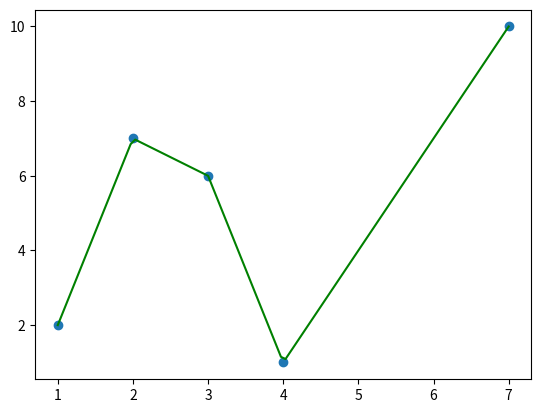

Python code for this plot:
import numpy as np
import matplotlib.pyplot as plt
import math

X = [1,2,3,4,7]
Y = [2,7,6,1,10]
plt.scatter(X,Y)

def f(x):
    for i in range(len(X)-1):
        if x>=X[i] and x<X[i+1]:
            return Y[i] + (Y[i+1] - Y[i])*(x-X[i])/(X[i+1] - X[i])
    else:
        return Y[-1]


y = []
space = np.linspace(X[0],X[-1],100)
for x in space:
    y.append(f(x))
plt.plot(space, y, color="green")

y_np = np.interp(space, X, Y)
# plt.plot(space, y_np, color="red")
plt.show()
print(space)

